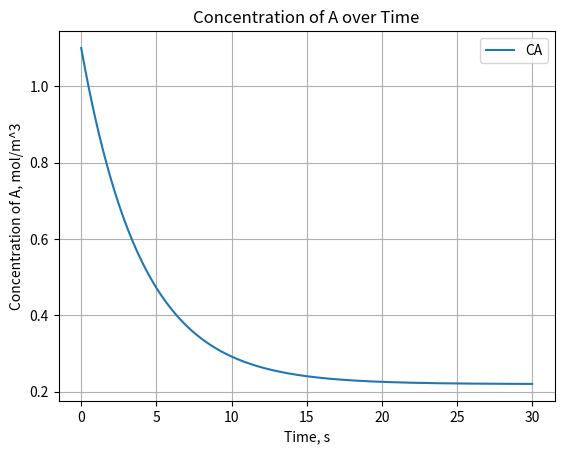
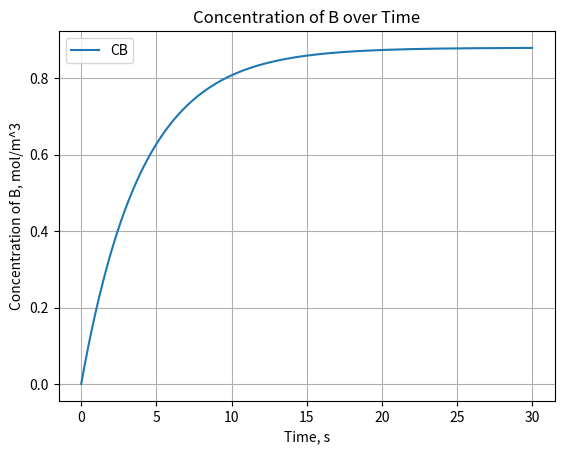
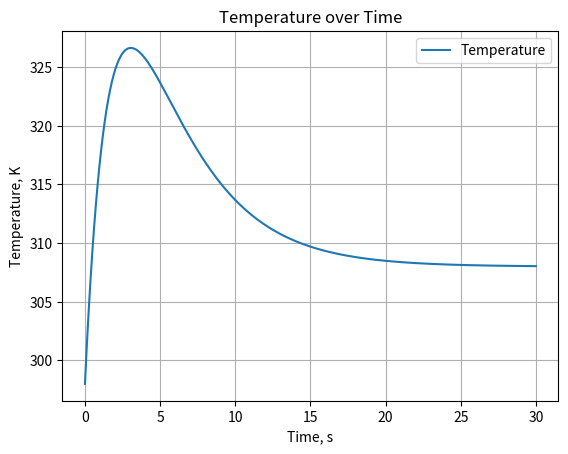

Python code for these plots, in order:
import numpy as np
from scipy.integrate import odeint
import matplotlib.pyplot as plt

# Constants
k = 0.2  # reaction rate constant, 1/s
V = 10.0  # volume of reactor, m^3
F = 0.5  # volumetric flow rate, m^3/s
CA0 = 1.1  # initial concentration of A, mol/m^3
CB0 = 0.0  # initial concentration of B, mol/m^3
T0 = 298.0  # initial temperature, K
T_in = 298.0  # inlet temperature, K
UA = 200.0  # overall heat transfer coefficient, J/s-K
Cp = 4.0  # heat capacity, J/mol-K
deltaH = -50000.0  # heat of reaction, J/mol
rho = 1000.0  # density, kg/m^3
Cp_rho = Cp * rho

# Define the system of ODEs
def odes(y, t):
    CA, CB, T = y
    r = k * CA
    dCAdt = (CA0 - CA) * F / V - r
    dCBdt = r - CB * F / V
    dTdt = ((T_in - T) * F * Cp_rho / V - UA * (T - T_in) / V + (-deltaH * r)) / (Cp_rho / V)
    return [dCAdt, dCBdt, dTdt]

# Initial conditions
y0 = [CA0, CB0, T0]

# Time points
t = np.linspace(0, 30, 500)

# Solve ODEs
solution = odeint(odes, y0, t)
CA = solution[:, 0]
CB = solution[:, 1]
T = solution[:, 2]

# Plot concentration of A
plt.figure()
plt.plot(t, CA, label='CA')
plt.xlabel('Time, s')
plt.ylabel('Concentration of A, mol/m^3')
plt.title('Concentration of A over Time')
plt.legend()
plt.grid()
plt.show()

# Plot concentration of B
plt.figure()
plt.plot(t, CB, label='CB')
plt.xlabel('Time, s')
plt.ylabel('Concentration of B, mol/m^3')
plt.title('Concentration of B over Time')
plt.legend()
plt.grid()
plt.show()

# Plot temperature
plt.figure()
plt.plot(t, T, label='Temperature')
plt.xlabel('Time, s')
plt.ylabel('Temperature, K')
plt.title('Temperature over Time')
plt.legend()
plt.grid()
plt.show()
